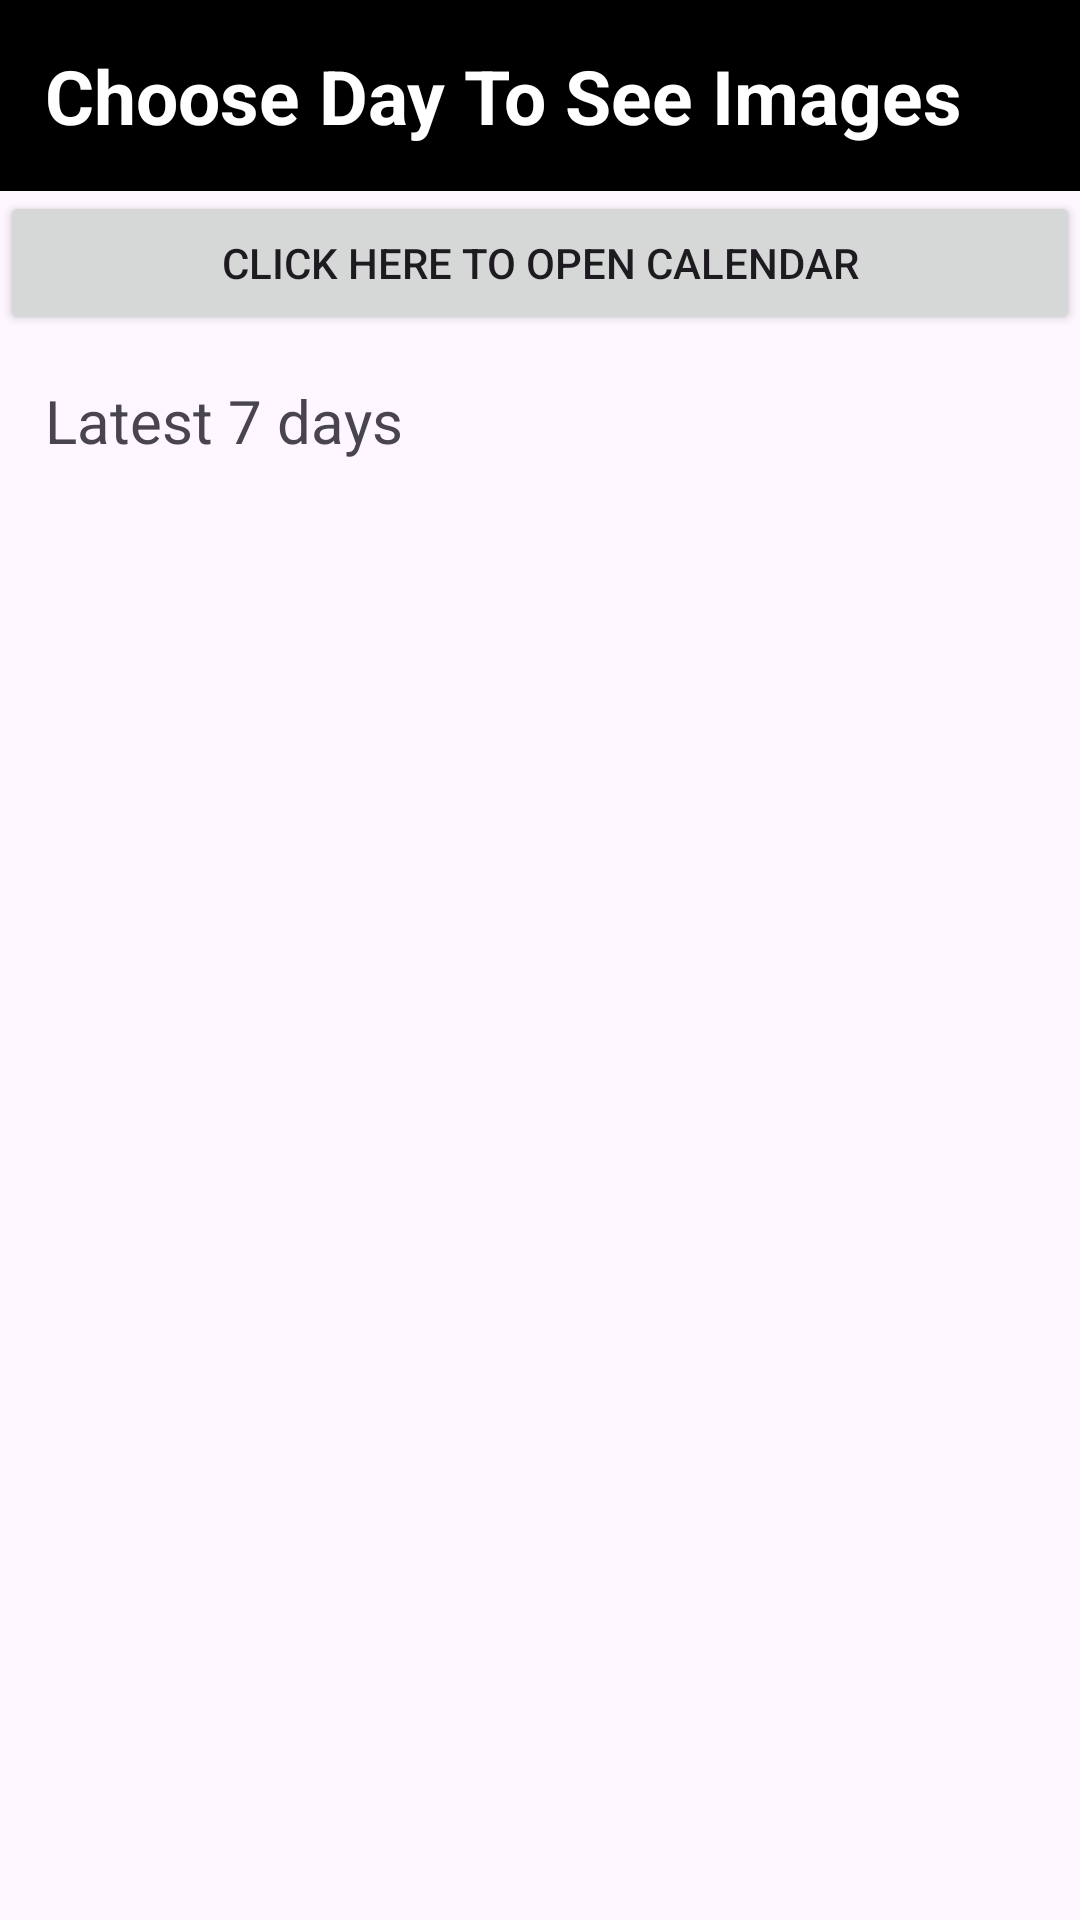

This screen was rendered from an Android layout file. Write that file and the resources it references.
<!-- AndroidManifest.xml: application theme Theme.ChickenAppPBL5 -->
<!-- res/layout/activity_test.xml -->
<?xml version="1.0" encoding="utf-8"?>
<RelativeLayout xmlns:android="http://schemas.android.com/apk/res/android"
    xmlns:app="http://schemas.android.com/apk/res-auto"
    xmlns:tools="http://schemas.android.com/tools"
    android:id="@+id/main"
    android:layout_width="match_parent"
    android:layout_height="match_parent"
    tools:context=".TestActivity">
    <TextView
        android:layout_width="match_parent"
        android:layout_height="wrap_content"
        android:text="Choose Day To See Images"
        android:textColor="@color/white"
        android:textSize="25dp"
        android:padding="15dp"
        android:textStyle="bold"
        android:background="@color/black"
        android:id="@+id/title1" >
    </TextView>

    <Button
        android:layout_width="match_parent"
        android:layout_height="wrap_content"
        android:text="Click here to open Calendar"
        android:id="@+id/btn_opencalendar"
        android:layout_below="@+id/title1"/>

    <TextView
        android:layout_width="match_parent"
        android:layout_height="wrap_content"
        android:text="Latest 7 days"
        android:textSize="20dp"
        android:layout_below="@+id/btn_opencalendar"
        android:padding="15dp"
        android:id="@+id/title2" >
    </TextView>

    <ListView
        android:layout_below="@+id/title2"
        android:layout_width="match_parent"
        android:layout_height="match_parent"
        android:id="@+id/listview"
        android:scrollbars="vertical"
        android:layout_marginTop="12dp"
        tools:listitem="@layout/list_calendar"
        android:divider="@android:color/transparent"
        android:dividerHeight="10.0sp"/>
    
</RelativeLayout>
<!-- res/layout/list_calendar.xml (included above) -->
<?xml version="1.0" encoding="utf-8"?>
<androidx.cardview.widget.CardView
    xmlns:android="http://schemas.android.com/apk/res/android"
    xmlns:app="http://schemas.android.com/apk/res-auto"
    android:layout_marginStart="12dp"
    android:layout_marginEnd="12dp"
    android:layout_marginVertical="10dp"
    android:layout_marginHorizontal="10dp"
    app:cardCornerRadius="20dp"
    app:cardElevation="8dp"
    android:layout_width="match_parent"
    android:layout_height="wrap_content">

    <RelativeLayout
        android:layout_width="match_parent"
        android:layout_height="wrap_content"
        android:padding="10dp">
        <de.hdodenhof.circleimageview.CircleImageView
            android:id="@+id/img_1"
            android:layout_width="70dp"
            android:layout_height="70dp"
            android:src="@drawable/baseline_calendar_month_24">

        </de.hdodenhof.circleimageview.CircleImageView>
        <TextView
            android:id="@+id/cellDayText"
            android:layout_width="wrap_content"
            android:layout_height="wrap_content"
            android:textSize="16sp"
            android:text="@string/app_name"
            android:textColor="@color/black"
            android:textStyle="bold"
            android:layout_toEndOf="@id/img_1"
            android:layout_centerVertical="true"
            android:layout_marginStart="10dp"
            ></TextView>
    </RelativeLayout>


</androidx.cardview.widget.CardView>
<!-- resources referenced by this layout -->
<resources>
  <color name="black">#FF000000</color>
  <color name="white">#FFFFFFFF</color>
  <string name="app_name">ChickenAppPBL5</string>
  <style name="Theme.ChickenAppPBL5" parent="Base.Theme.ChickenAppPBL5" />
  <style name="Base.Theme.ChickenAppPBL5" parent="Theme.Material3.DayNight.NoActionBar">
          
          
      </style>
</resources>
